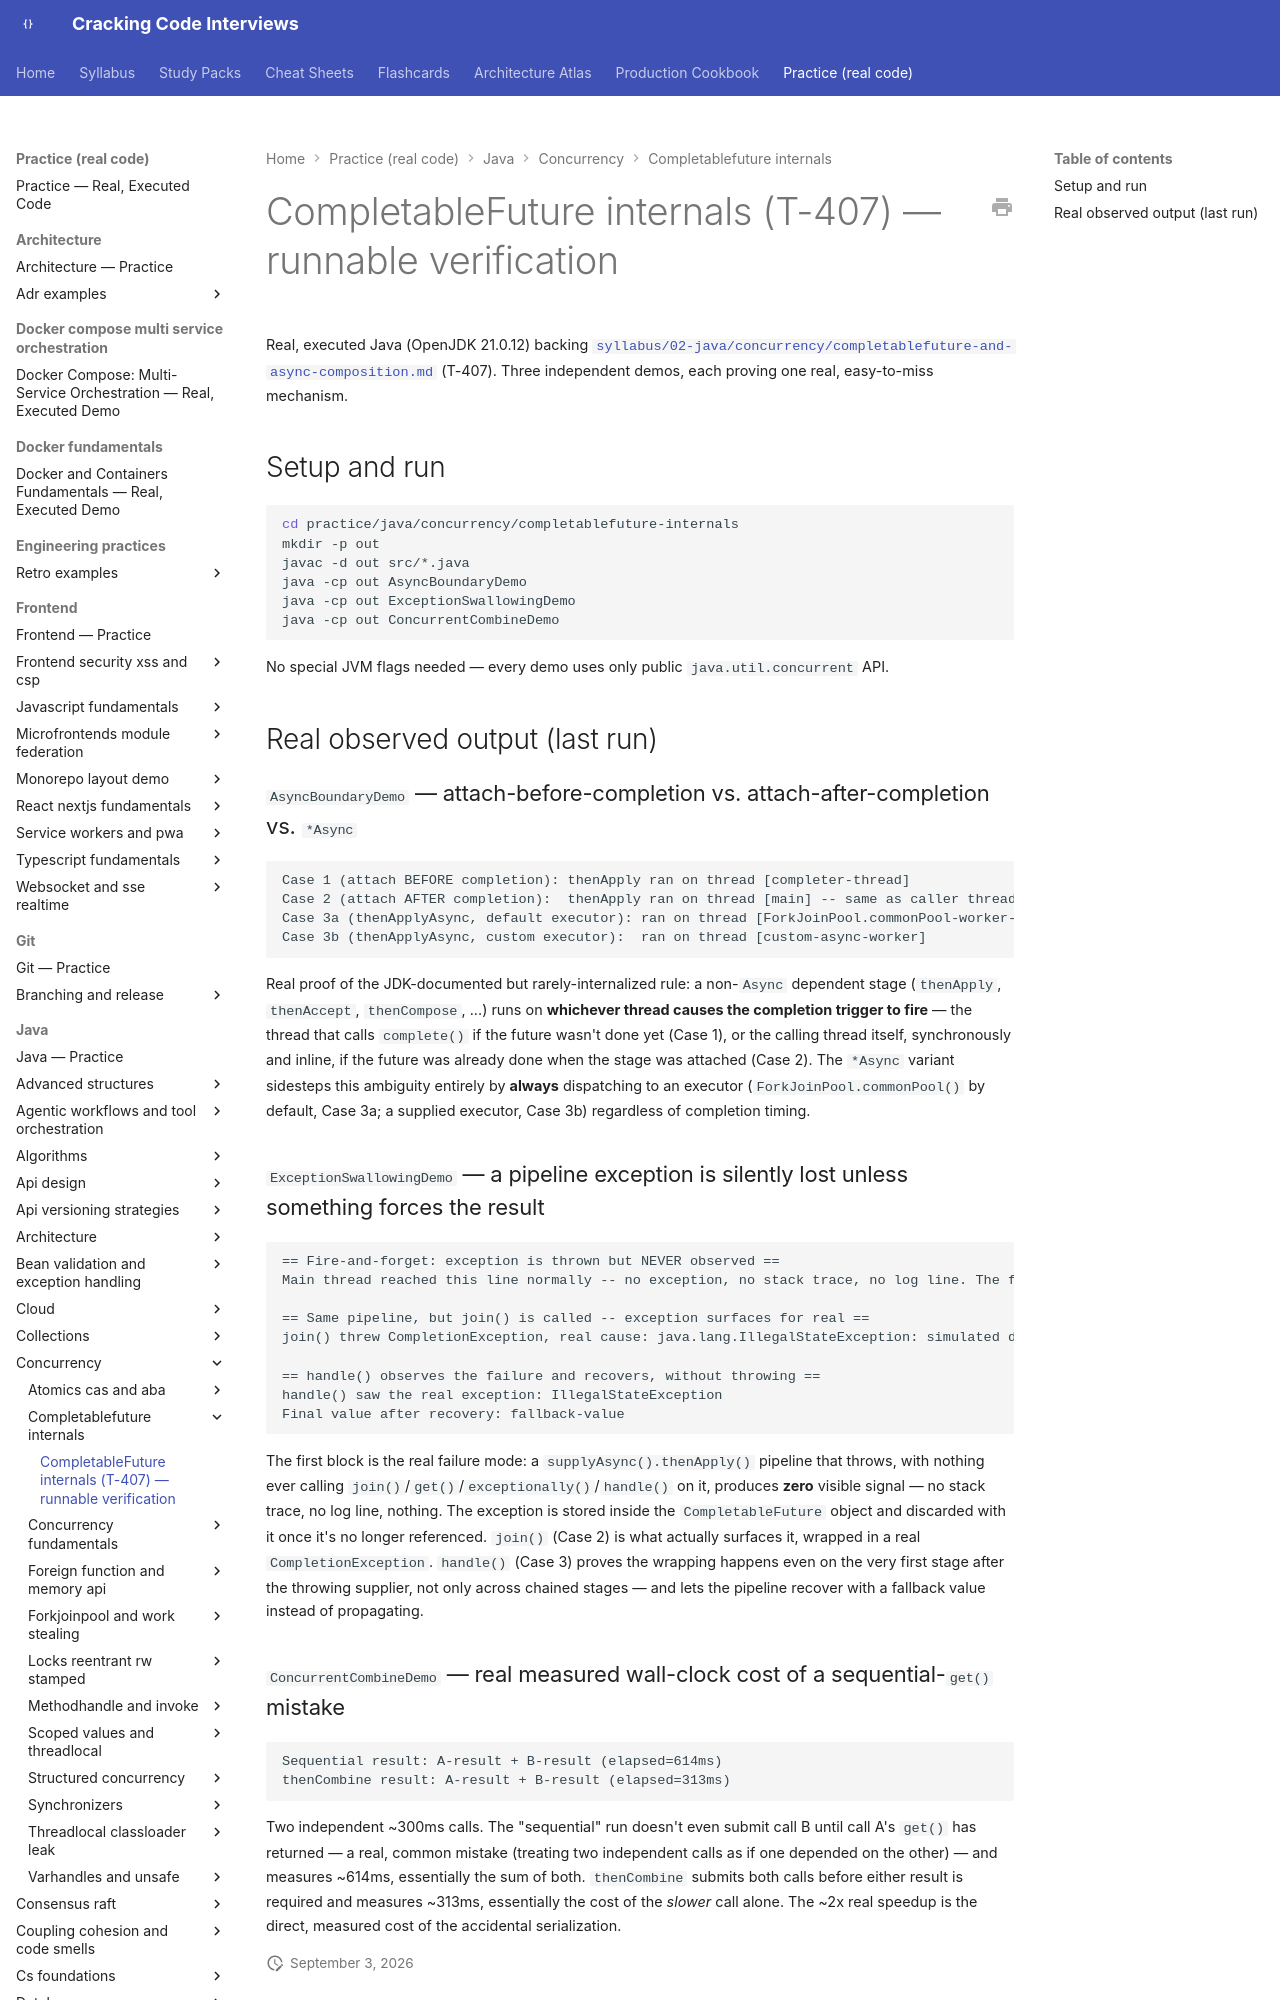

repository: JuanMelendres/cracking-code-interviews · page: practice/java/concurrency/completablefuture-internals/index.html · generator: mkdocs

# CompletableFuture internals (T-407) — runnable verification

Real, executed Java (OpenJDK 21.0.12) backing
[`syllabus/02-java/concurrency/completablefuture-and-async-composition.md`](../../../../syllabus/02-java/concurrency/completablefuture-and-async-composition.md)
(T-407). Three independent demos, each proving one real, easy-to-miss mechanism.

## Setup and run

```bash
cd practice/java/concurrency/completablefuture-internals
mkdir -p out
javac -d out src/*.java
java -cp out AsyncBoundaryDemo
java -cp out ExceptionSwallowingDemo
java -cp out ConcurrentCombineDemo
```

No special JVM flags needed — every demo uses only public `java.util.concurrent` API.

## Real observed output (last run)
